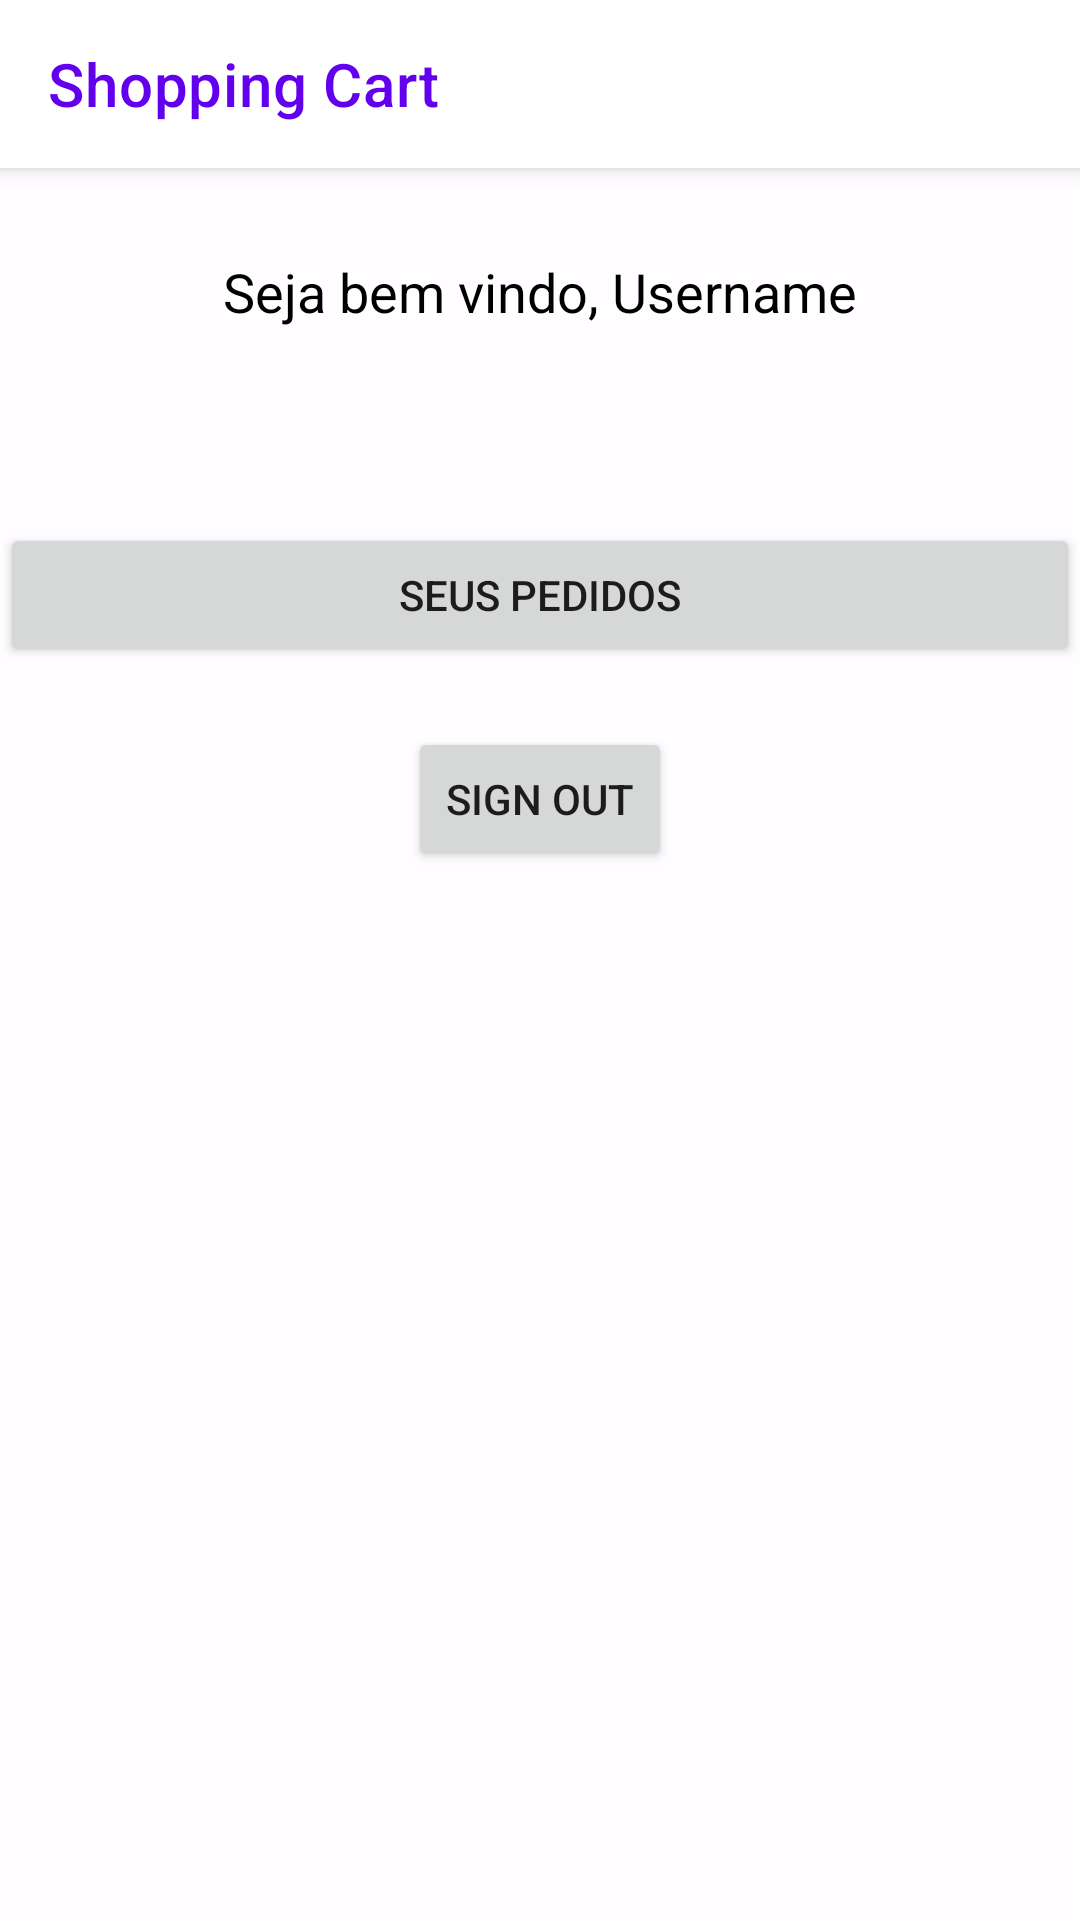

Produce the Android XML layout that renders to this screen, including the resource entries it uses.
<!-- AndroidManifest.xml: application theme Theme.AndroidEcommerce -->
<!-- res/layout/activiy_user_menu.xml -->
<?xml version="1.0" encoding="utf-8"?>

<androidx.coordinatorlayout.widget.CoordinatorLayout
    xmlns:android="http://schemas.android.com/apk/res/android"
    xmlns:tools="http://schemas.android.com/tools"
    xmlns:app="http://schemas.android.com/apk/res-auto"
    android:layout_width="match_parent"
    android:background="#fffffdff"
    android:layout_height="match_parent"
    tools:context=".ShoppingCartActivity">

    <com.google.android.material.appbar.AppBarLayout
        android:background="@android:color/transparent"
        android:fitsSystemWindows="true"
        android:layout_width="match_parent"
        android:layout_height="?attr/actionBarSize">

        <androidx.appcompat.widget.Toolbar
            android:id="@+id/toolbar"
            app:titleTextColor="@color/purple_500"
            app:title="Shopping Cart"
            android:background="@android:color/white"
            android:layout_width="match_parent"
            android:layout_height="?attr/actionBarSize"/>

    </com.google.android.material.appbar.AppBarLayout>

    <LinearLayout
        android:layout_width="match_parent"
        android:layout_height="match_parent"
        android:orientation="vertical"
        android:layout_marginTop="60dp">

        <TextView
            android:id="@+id/textViewSignIn"
            android:layout_width="match_parent"
            android:layout_height="wrap_content"
            android:padding="5dp"
            android:layout_marginTop="20dp"
            android:gravity="center_horizontal"
            android:textColor="@color/black"
            android:text="Seja bem vindo, Username"
            android:textAppearance="@style/Base.TextAppearance.AppCompat.Medium"/>

        <LinearLayout
            android:layout_width="match_parent"
            android:layout_height="match_parent"
            android:orientation="vertical"
            android:layout_marginTop="60dp">

            <Button
                android:id="@+id/button_pedidos"
                android:layout_width="match_parent"
                android:layout_height="wrap_content"
                android:text="Seus pedidos" />

            <Button
                android:id="@+id/button_signOut"
                android:layout_width="wrap_content"
                android:layout_height="wrap_content"
                android:layout_marginTop="20dp"
                android:layout_gravity="center_horizontal"
                android:text="Sign Out" />
        </LinearLayout>
    </LinearLayout>

</androidx.coordinatorlayout.widget.CoordinatorLayout>
<!-- resources referenced by this layout -->
<resources>
  <style name="Theme.AndroidEcommerce" parent="Theme.MaterialComponents.DayNight.DarkActionBar">
          
          <item name="colorPrimary">@color/purple_500</item>
          <item name="colorPrimaryVariant">@color/purple_700</item>
          <item name="colorOnPrimary">@color/white</item>
          
          <item name="colorSecondary">@color/teal_200</item>
          <item name="colorSecondaryVariant">@color/teal_700</item>
          <item name="colorOnSecondary">@color/black</item>
          
          <item name="android:statusBarColor" tools:targetApi="l">?attr/colorPrimaryVariant</item>
          
      </style>
  <!-- not gathered from this repository: default colours our renderer supplied (Android Studio template values) -->
  <color name="purple_500">#FF6200EE</color>
  <color name="purple_700">#FF3700B3</color>
  <color name="teal_200">#FF03DAC5</color>
  <color name="teal_700">#FF018786</color>
  <color name="black">#FF000000</color>
  <color name="white">#FFFFFFFF</color>
</resources>
